Dataset: images (GitHub, vineeth-bandi/fruit_classifier). Classes: carambola, guava, kiwi, pear, persimmon, pitaya, plum, pomegranate, muskmelon.

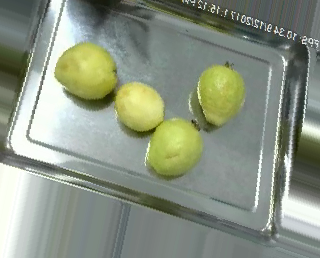
Label: guava

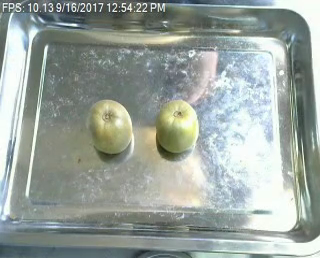
Label: kiwi

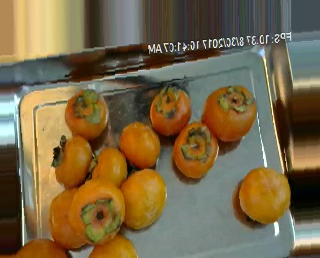
Label: persimmon

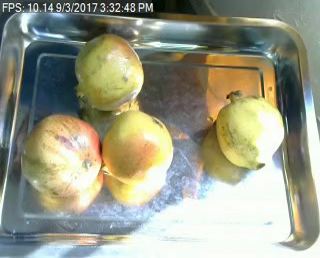
Label: pomegranate

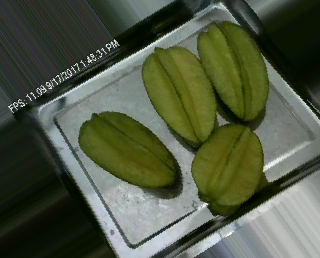
Label: carambola

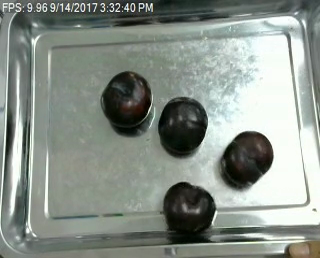
Label: plum
